The GitHub repository EnzoN7/Image-classification-Database contains a labelled image folder "hybrid-database" with 10 categories: apples, bananas, coconuts, grapes, lemons, limes, mangos, oranges, pineapples, tomatoes. Examples follow, each with its label.

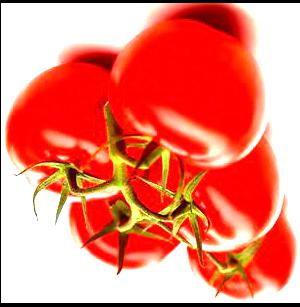
Label: tomatoes

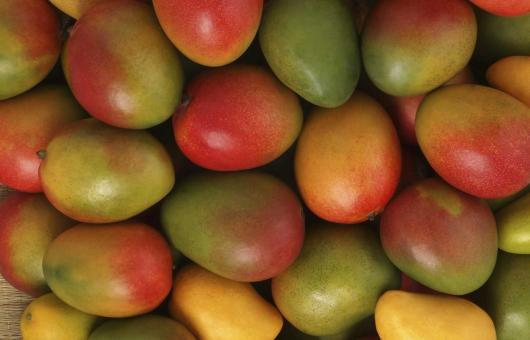
Label: mangos

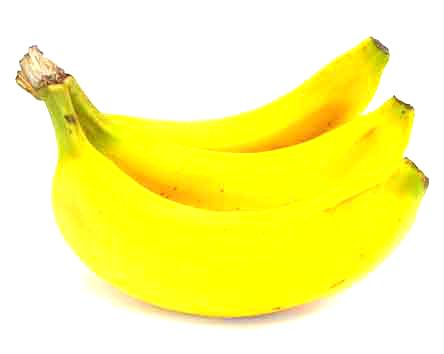
Label: bananas

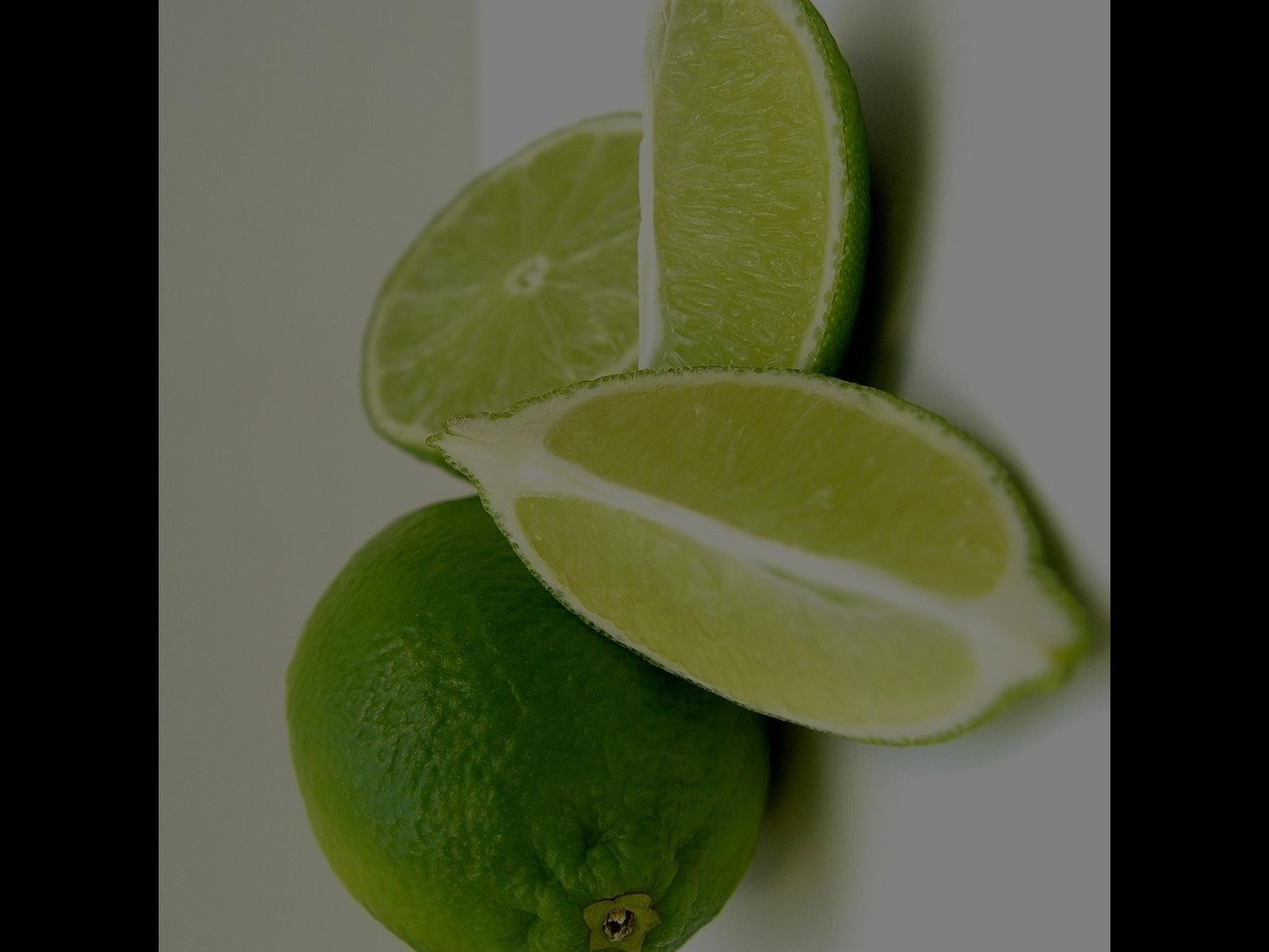
Label: limes

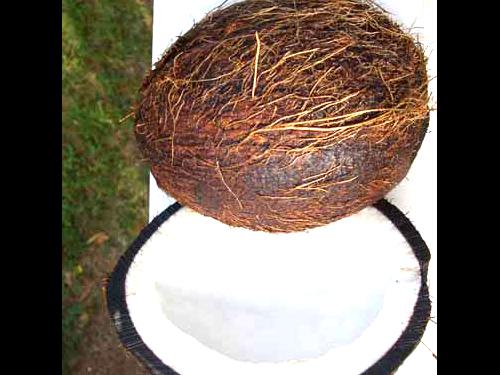
Label: coconuts

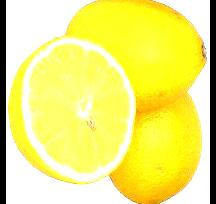
Label: lemons
